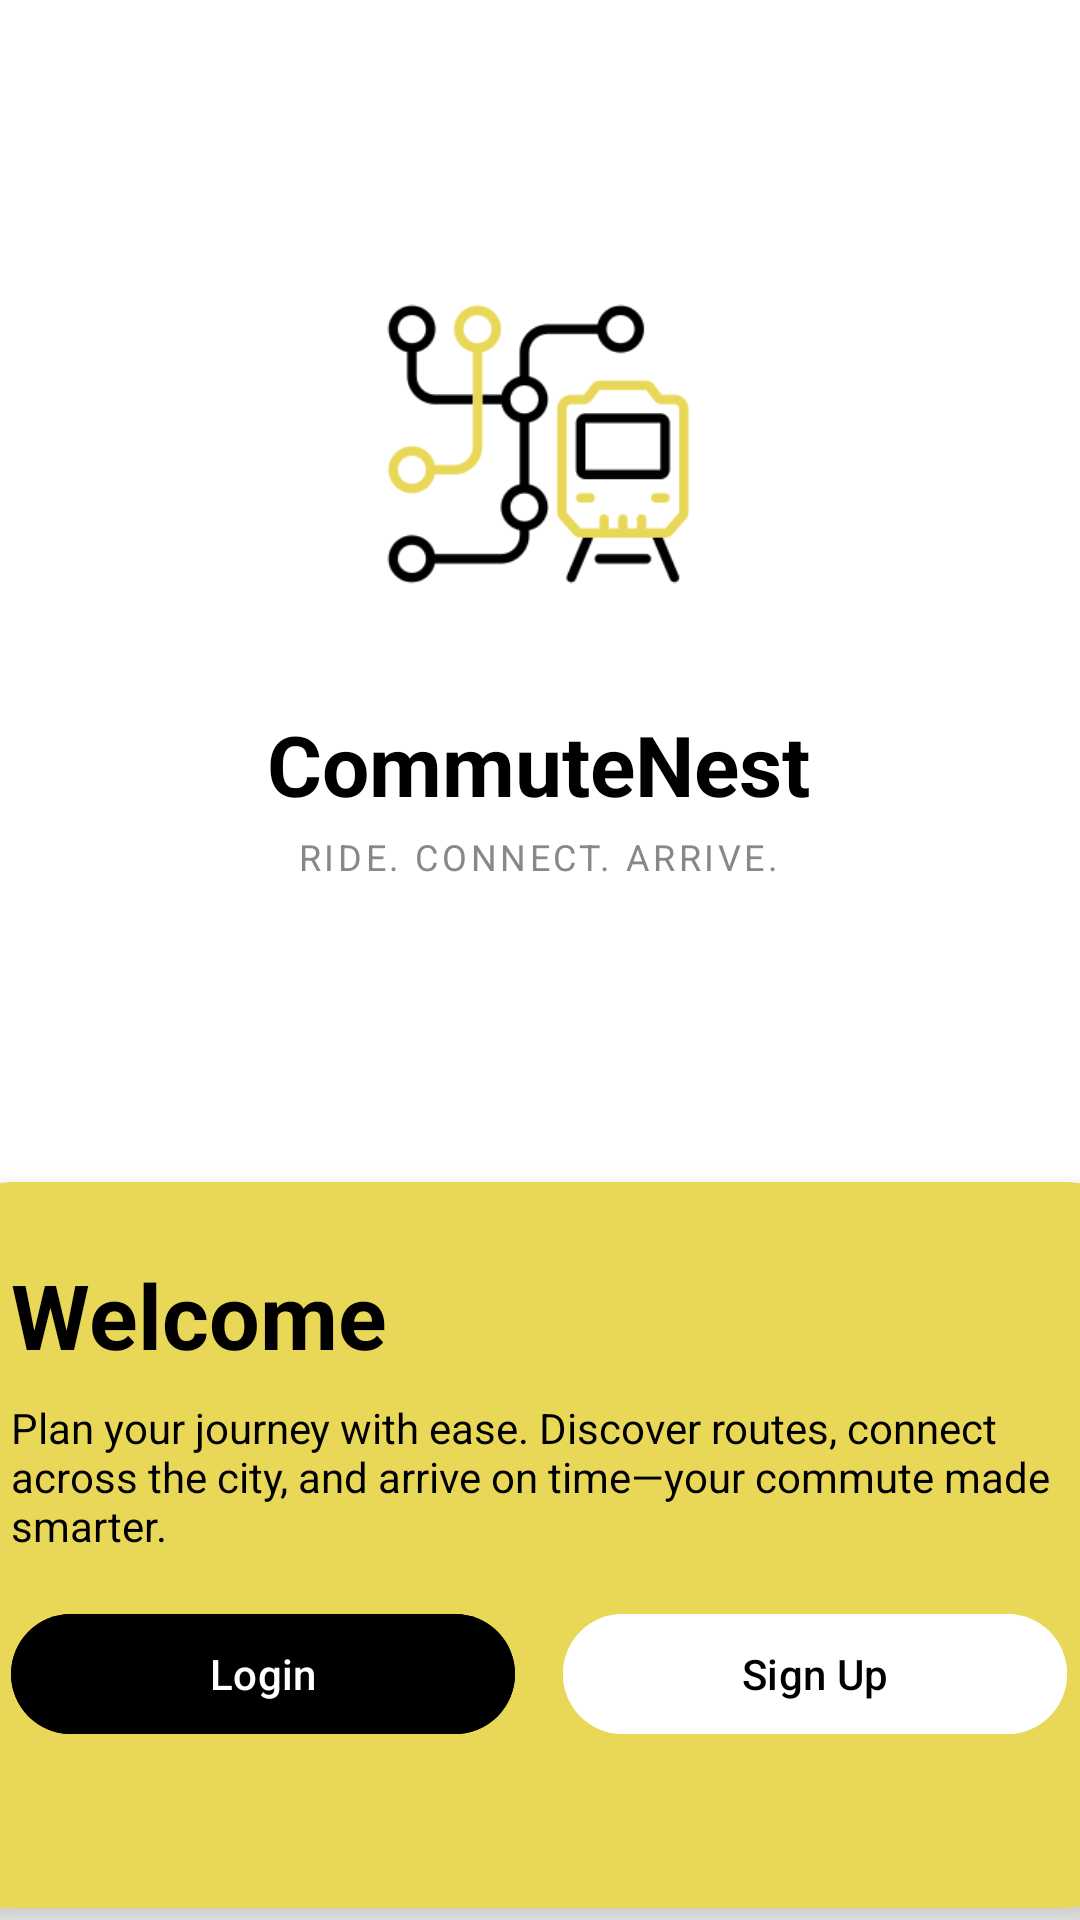

This screen was rendered from an Android layout file. Write that file and the resources it references.
<!-- AndroidManifest.xml: activity theme Theme.cnmaya3.NoActionBar -->
<!-- res/layout/activity_welcome.xml -->
<?xml version="1.0" encoding="utf-8"?>
<androidx.constraintlayout.widget.ConstraintLayout
    xmlns:android="http://schemas.android.com/apk/res/android"
    xmlns:app="http://schemas.android.com/apk/res-auto"
    xmlns:tools="http://schemas.android.com/tools"
    android:layout_width="match_parent"
    android:layout_height="match_parent"
    android:background="@color/white"
    tools:context=".WelcomeActivity">

    



    <ImageView
        android:id="@+id/logo"
        android:layout_width="125dp"
        android:layout_height="136dp"
        android:layout_marginTop="80dp"
        android:src="@drawable/subway"
        app:layout_constraintEnd_toEndOf="parent"
        app:layout_constraintHorizontal_bias="0.498"
        app:layout_constraintStart_toStartOf="parent"
        app:layout_constraintTop_toTopOf="parent" />


    
    <TextView
        android:id="@+id/brand_name"
        android:layout_width="wrap_content"
        android:layout_height="wrap_content"
        android:layout_marginTop="20dp"
        android:text="CommuteNest"
        android:textColor="@android:color/black"
        android:textSize="28sp"
        android:textStyle="bold"
        app:layout_constraintEnd_toEndOf="parent"
        app:layout_constraintHorizontal_bias="0.497"
        app:layout_constraintStart_toStartOf="parent"
        app:layout_constraintTop_toBottomOf="@id/logo" />

    
    <TextView
        android:id="@+id/tagline"
        android:layout_width="wrap_content"
        android:layout_height="wrap_content"
        android:layout_marginTop="4dp"
        android:letterSpacing="0.1"
        android:text="Ride. Connect. Arrive."
        android:textAllCaps="true"
        android:textColor="#888888"
        android:textSize="12sp"
        android:textStyle="normal"
        app:layout_constraintEnd_toEndOf="parent"
        app:layout_constraintHorizontal_bias="0.498"
        app:layout_constraintStart_toStartOf="parent"
        app:layout_constraintTop_toBottomOf="@id/brand_name" />



    
    <LinearLayout
        android:id="@+id/bottomCard"
        android:layout_width="400dp"
        android:layout_height="242dp"
        android:layout_marginStart="24dp"
        android:layout_marginEnd="24dp"
        android:layout_marginBottom="4dp"
        android:background="@drawable/rounded_card"
        android:clipToOutline="true"
        android:elevation="8dp"
        android:orientation="vertical"
        android:padding="24dp"
        app:layout_constraintBottom_toBottomOf="parent"
        app:layout_constraintEnd_toEndOf="parent"
        app:layout_constraintHorizontal_bias="0.511"
        app:layout_constraintStart_toStartOf="parent">

        <TextView
            android:layout_width="wrap_content"
            android:layout_height="wrap_content"
            android:text="Welcome"
            android:textColor="@android:color/black"
            android:textSize="30sp"
            android:textStyle="bold" />

        <TextView
            android:layout_width="match_parent"
            android:layout_height="wrap_content"
            android:layout_marginTop="8dp"
            android:layout_marginBottom="16dp"
            android:text="Plan your journey with ease. Discover routes, connect across the city, and arrive on time—your commute made smarter."
            android:textColor="@android:color/black"
            android:textSize="14sp" />

        <LinearLayout
            android:layout_width="match_parent"
            android:layout_height="wrap_content"
            android:gravity="center"
            android:orientation="horizontal">

            <Button
                android:id="@+id/signInBtn"
                android:layout_width="0dp"
                android:layout_height="wrap_content"
                android:layout_marginEnd="8dp"
                android:layout_weight="1"
                android:backgroundTint="@android:color/black"
                android:text="Login"
                android:textColor="@android:color/white" />

            <Button
                android:id="@+id/signUpBtn"
                android:layout_width="0dp"
                android:layout_height="wrap_content"
                android:layout_marginStart="8dp"
                android:layout_weight="1"
                android:backgroundTint="@android:color/white"
                android:text="Sign Up"
                android:textColor="@android:color/black" />
        </LinearLayout>
    </LinearLayout>
</androidx.constraintlayout.widget.ConstraintLayout>
<!-- resources referenced by this layout -->
<resources>
  <color name="white">#FFFFFF</color>
  <!-- drawable rounded_card (drawable) -->
  <?xml version="1.0" encoding="utf-8"?>
  <shape xmlns:android="http://schemas.android.com/apk/res/android"
      android:shape="rectangle">
      <solid android:color="@color/neon"/>
      <corners android:radius="24dp"/>
  </shape>
  <!-- drawable subway: png bitmap (drawable, 10551 bytes) -->
  <style name="Theme.cnmaya3.NoActionBar" parent="Theme.cnmaya3">
          <item name="windowActionBar">false</item>
          <item name="windowNoTitle">true</item>
          <item name="android:windowFullscreen">true</item>
      </style>
  <color name="neon">#E9D758</color>
  <style name="Theme.cnmaya3" parent="Theme.Material3.DayNight.NoActionBar">
          <item name="colorPrimary">@color/neon</item>
          <item name="colorPrimaryContainer">@color/neon</item>
          <item name="colorOnPrimary">@color/black</item>
          <item name="android:statusBarColor">@android:color/transparent</item>
          <item name="android:windowLightStatusBar">true</item>
      </style>
  <color name="black">#000000</color>
</resources>
